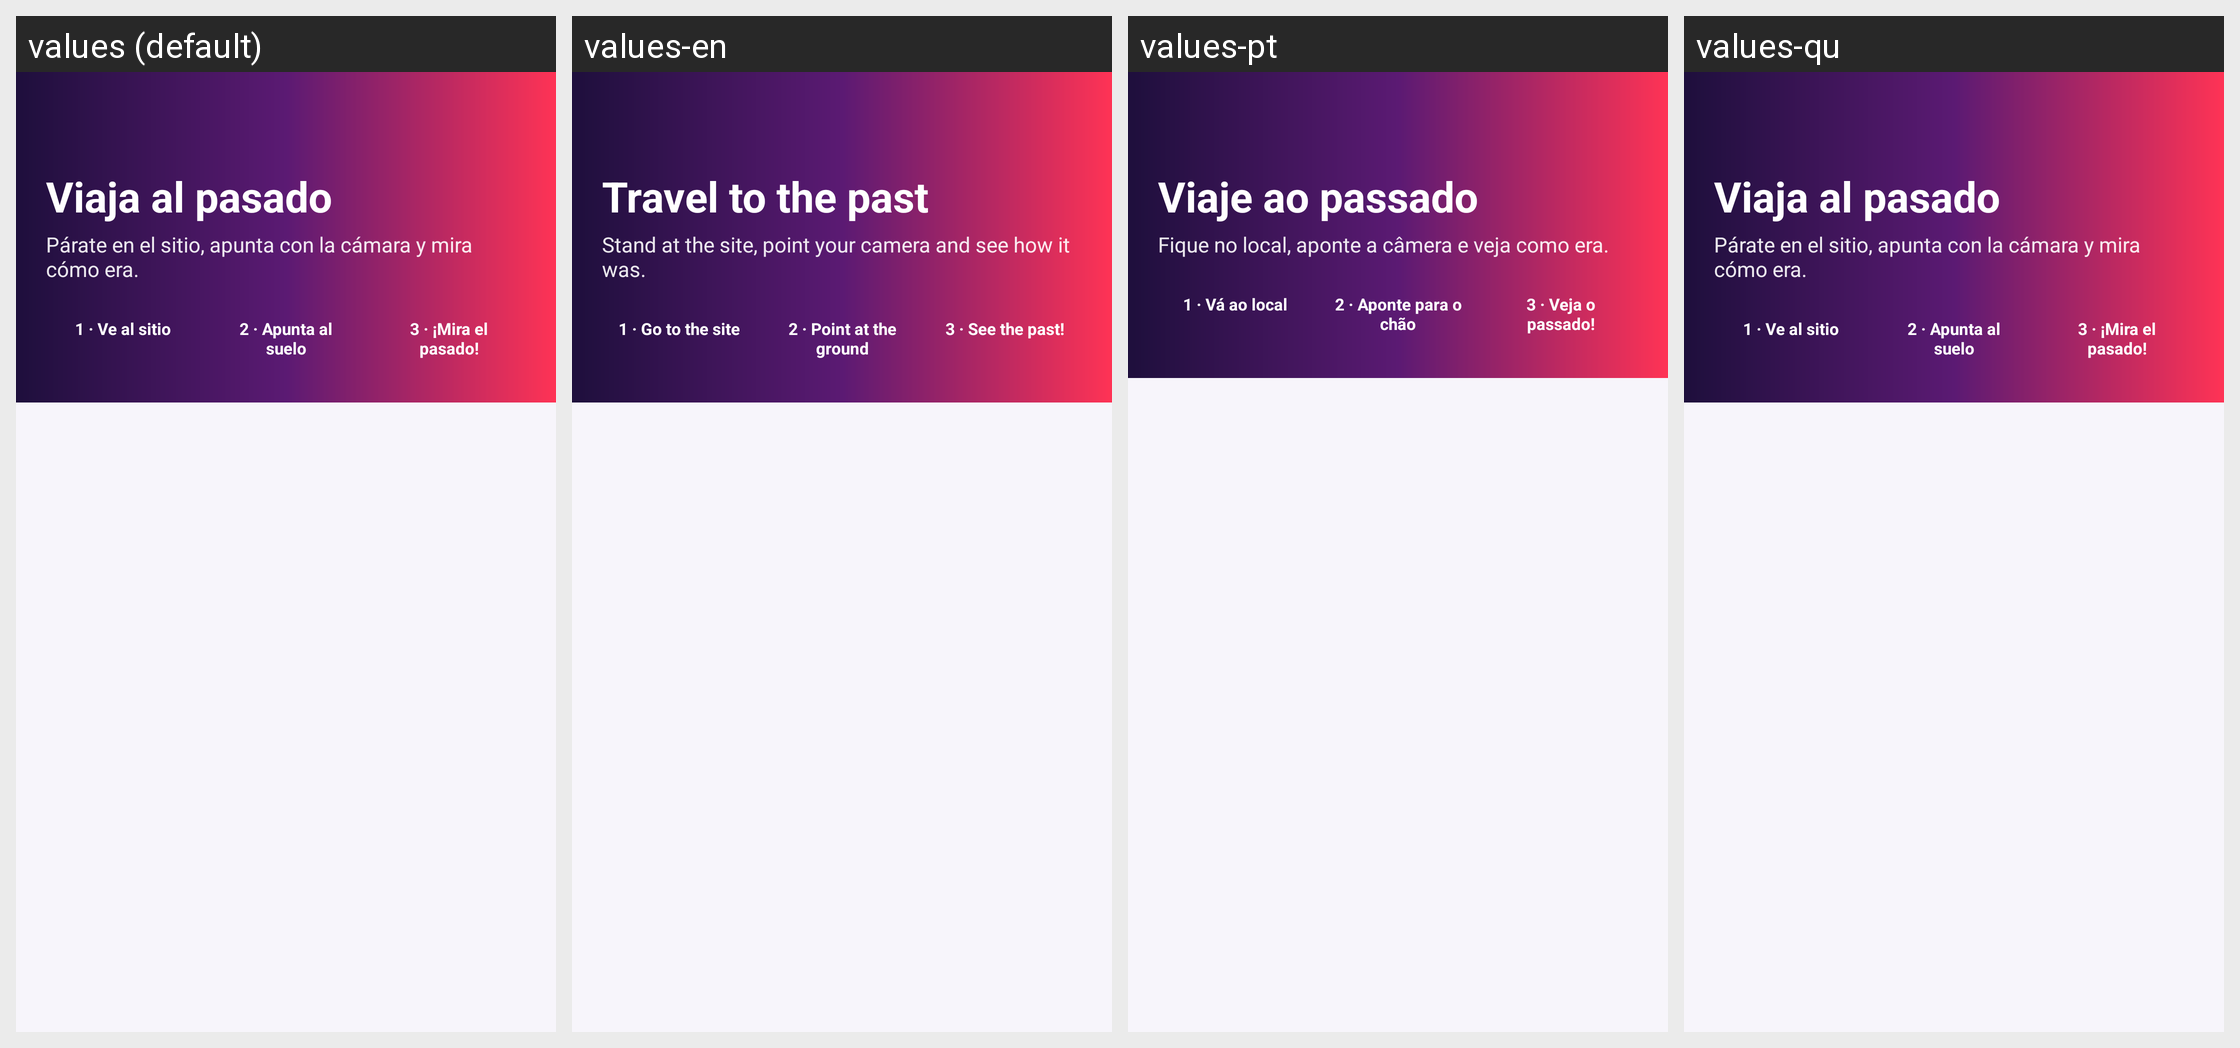

Here is an Android app screen in its default locale and in the app's own translations. Write out the translated-string differences for the strings that appear on this screen.
Android screen res/layout/activity_sitios_ra.xml rendered under 4 locales, left to right: values (default), values-en, values-pt, values-qu. Device: Nexus 5 (rendered at 1080×1920; each locale shown at half size, 540×960, under a caption strip naming it); theme Theme.PuriyAyacucho.
Strings drawn on this screen, with the default value and each locale's value (text and hints the layout hard-codes, and strings that could not be matched under every locale, appear in the picture but are not listed):

ar_banner_title
  values: Viaja al pasado
  values-en: Travel to the past
  values-pt: Viaje ao passado
  values-qu: Viaja al pasado

ar_sites_subtitle
  values: Párate en el sitio, apunta con la cámara y mira cómo era.
  values-en: Stand at the site, point your camera and see how it was.
  values-pt: Fique no local, aponte a câmera e veja como era.
  values-qu: Párate en el sitio, apunta con la cámara y mira cómo era.

ar_how_step1
  values: 1 · Ve al sitio
  values-en: 1 · Go to the site
  values-pt: 1 · Vá ao local
  values-qu: 1 · Ve al sitio

ar_how_step2
  values: 2 · Apunta al suelo
  values-en: 2 · Point at the ground
  values-pt: 2 · Aponte para o chão
  values-qu: 2 · Apunta al suelo

ar_how_step3
  values: 3 · ¡Mira el pasado!
  values-en: 3 · See the past!
  values-pt: 3 · Veja o passado!
  values-qu: 3 · ¡Mira el pasado!
